The GitHub repository nyza-cabillo/Thesis contains a labelled image folder "Dataset" with 3 categories: black pod rot, healthy, pod borer. Examples follow, each with its label.

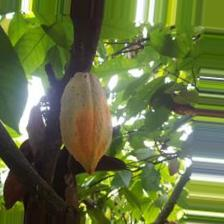
Label: pod borer

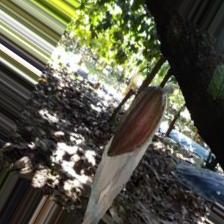
Label: healthy

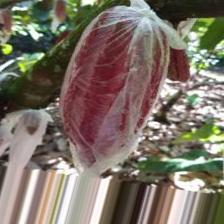
Label: healthy

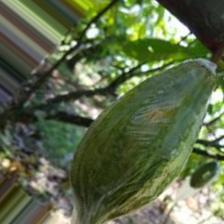
Label: pod borer

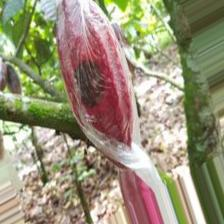
Label: black pod rot

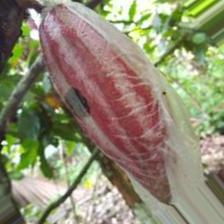
Label: black pod rot
